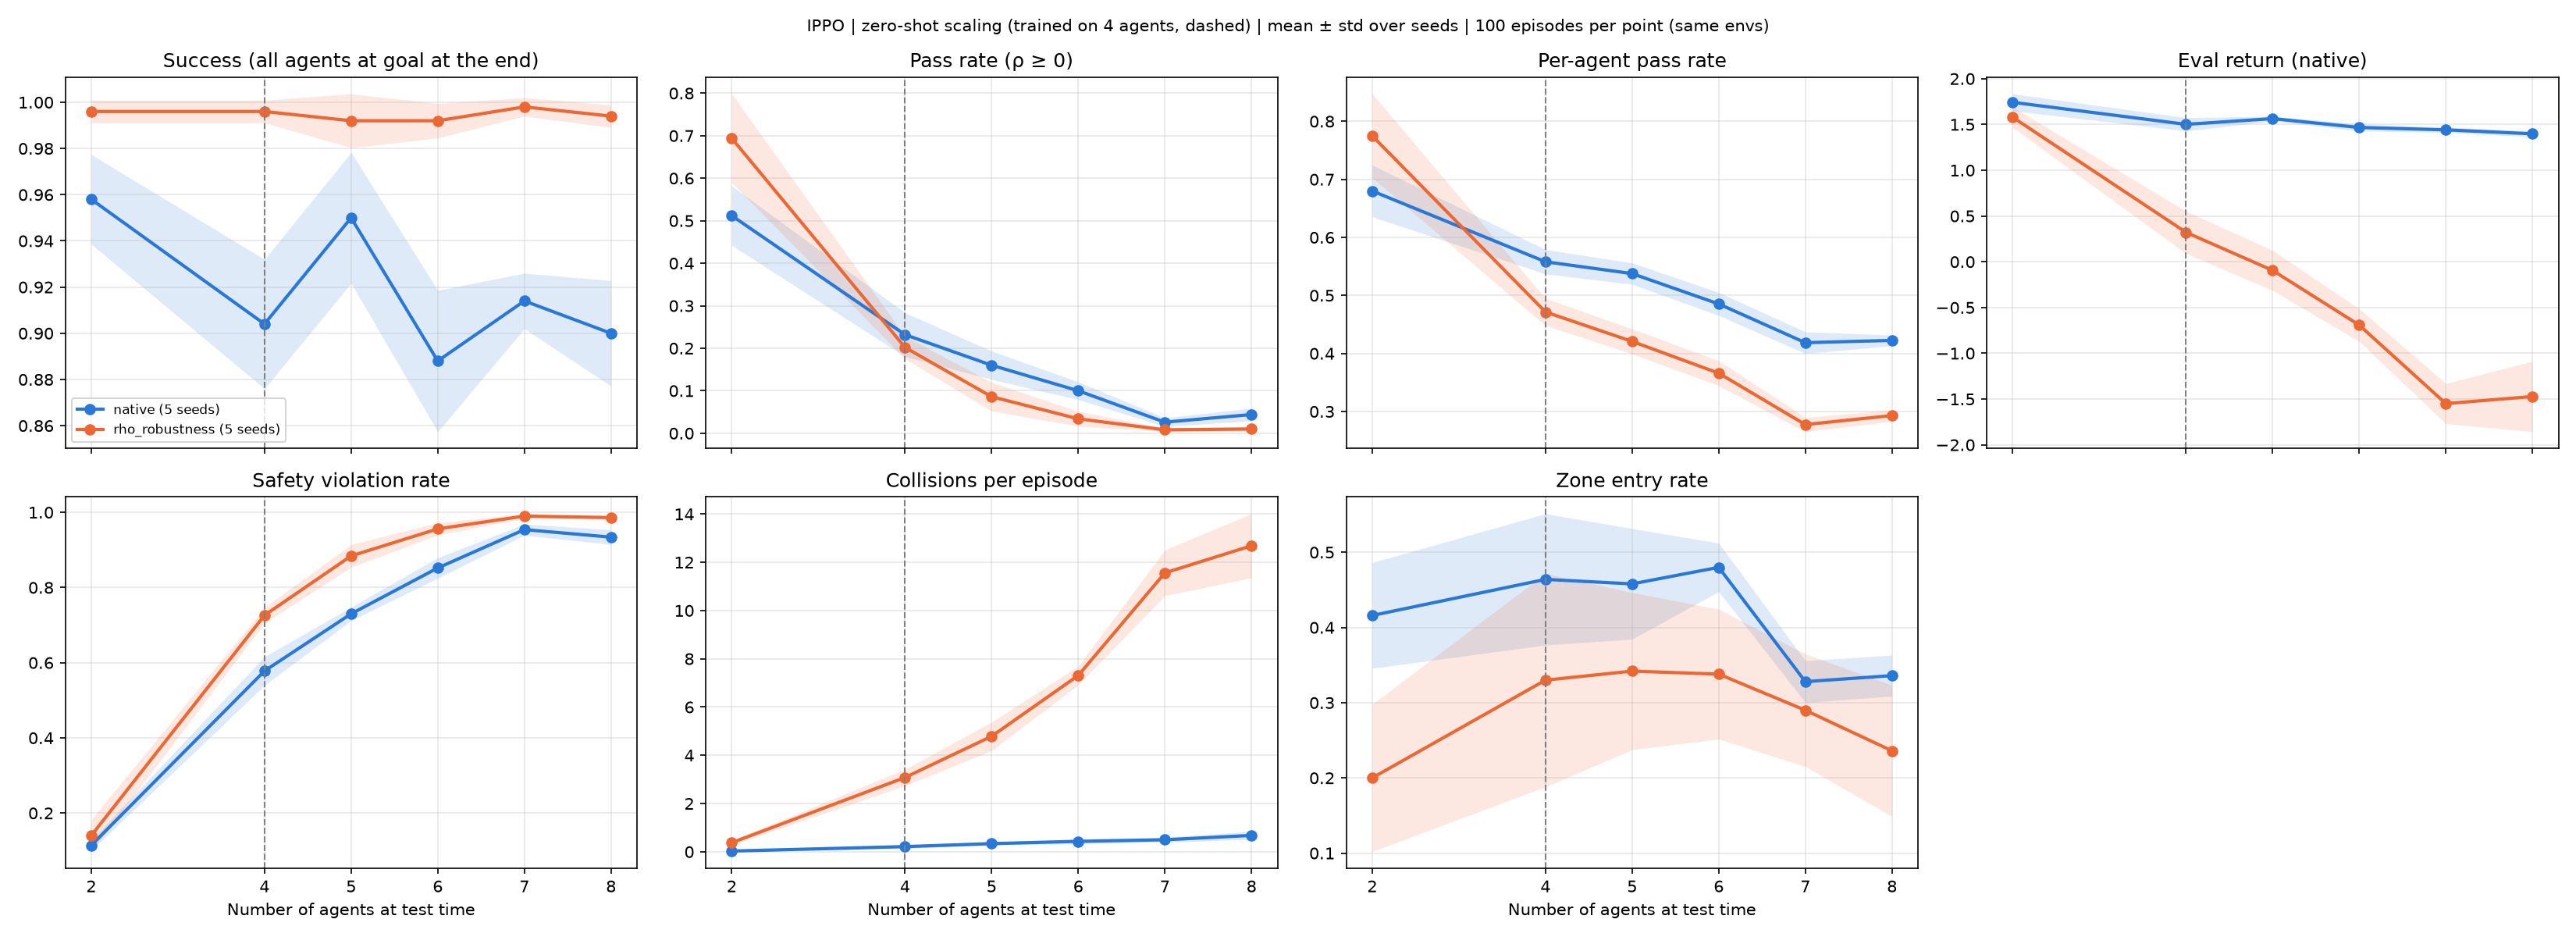

The file beside this chart, header and first rows:
option, trained_agents, test_agents, seeds, success_rate_mean, success_rate_std, pass_rate_mean, pass_rate_std, agent_pass_rate_mean, agent_pass_rate_std, return_mean_mean, return_mean_std, violation_rate_mean, violation_rate_std, collision_steps_mean, collision_steps_std, zone_entry_rate_mean, zone_entry_rate_std
native, 4, 2, 5, 0.958, 0.0194, 0.512, 0.07, 0.68, 0.0446, 1.742, 0.0928, 0.114, 0.0136, 0.03, 0.0219, 0.416, 0.0703
native, 4, 4, 5, 0.904, 0.028, 0.232, 0.0515, 0.558, 0.0209, 1.501, 0.0724, 0.578, 0.0382, 0.214, 0.0791, 0.464, 0.0873
native, 4, 5, 5, 0.95, 0.0283, 0.16, 0.0335, 0.5376, 0.0185, 1.564, 0.027, 0.73, 0.0179, 0.338, 0.0614, 0.458, 0.0736
native, 4, 6, 5, 0.888, 0.0306, 0.1, 0.021, 0.4853, 0.0199, 1.467, 0.0384, 0.852, 0.0271, 0.432, 0.1044, 0.48, 0.0322
native, 4, 7, 5, 0.914, 0.012, 0.026, 0.0102, 0.4186, 0.0187, 1.441, 0.0304, 0.954, 0.015, 0.498, 0.1026, 0.328, 0.0279
native, 4, 8, 5, 0.9, 0.0228, 0.044, 0.015, 0.4225, 0.0093, 1.398, 0.0314, 0.934, 0.0196, 0.678, 0.1702, 0.336, 0.0273
rho_robustness, 4, 2, 5, 0.996, 0.0049, 0.694, 0.1046, 0.775, 0.0724, 1.579, 0.1117, 0.14, 0.0424, 0.376, 0.096, 0.2, 0.098
rho_robustness, 4, 4, 5, 0.996, 0.0049, 0.202, 0.0264, 0.4715, 0.0234, 0.3217, 0.231, 0.726, 0.0206, 3.078, 0.3406, 0.33, 0.1418
rho_robustness, 4, 5, 5, 0.992, 0.0117, 0.086, 0.0338, 0.4208, 0.0216, -0.0942, 0.2184, 0.884, 0.0301, 4.786, 0.5923, 0.342, 0.1046
rho_robustness, 4, 6, 5, 0.992, 0.0075, 0.034, 0.0174, 0.366, 0.0215, -0.6916, 0.1788, 0.956, 0.0162, 7.306, 0.3871, 0.338, 0.0863
rho_robustness, 4, 7, 5, 0.998, 0.004, 0.008, 0.004, 0.2774, 0.0122, -1.55, 0.2193, 0.99, 0.0063, 11.56, 0.9495, 0.29, 0.0748
rho_robustness, 4, 8, 5, 0.994, 0.0049, 0.01, 0.0063, 0.293, 0.0099, -1.472, 0.3841, 0.986, 0.0049, 12.68, 1.329, 0.236, 0.0873
